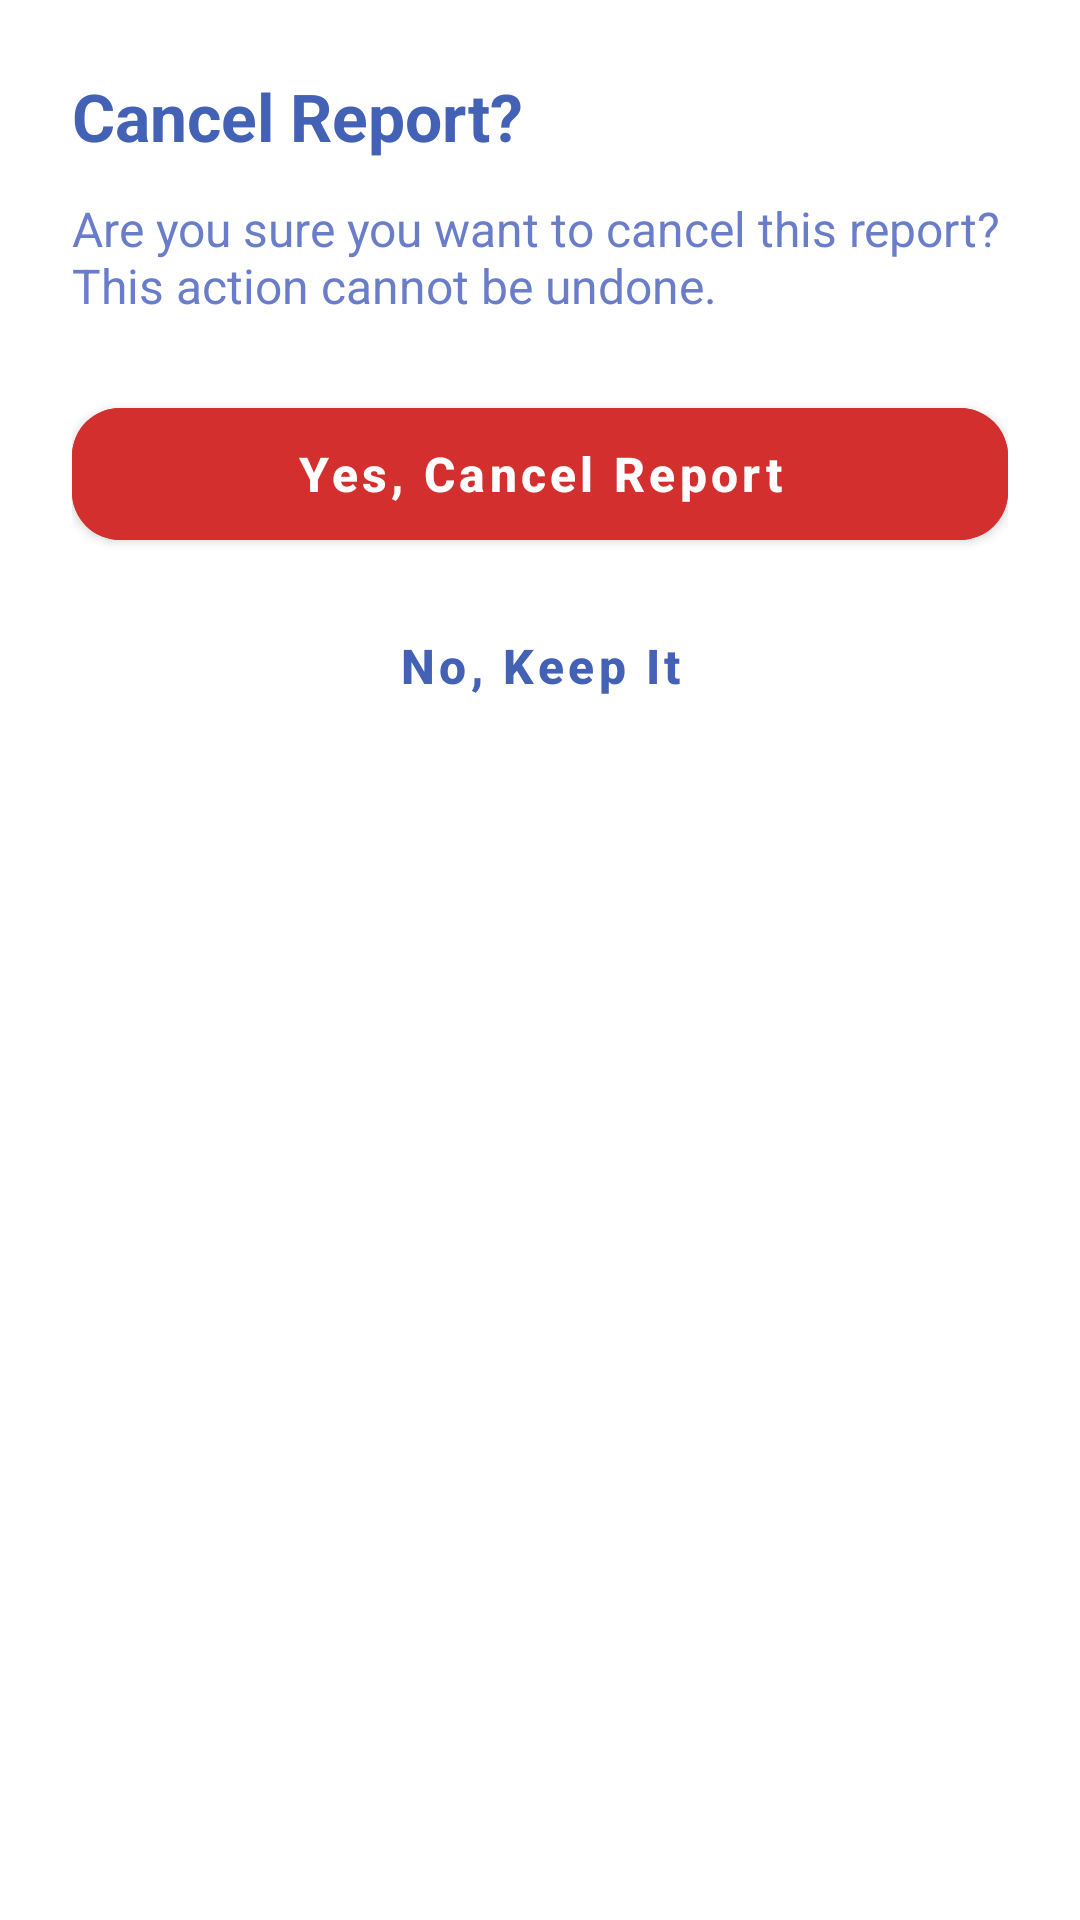

Here is an Android app screen rendered from its layout file. Give the layout XML and the strings, colors and styles it references.
<!-- AndroidManifest.xml: application theme Theme.ReNUnite -->
<!-- res/layout/dialog_confirm_cancel.xml -->
<?xml version="1.0" encoding="utf-8"?>
<LinearLayout xmlns:android="http://schemas.android.com/apk/res/android"
    xmlns:app="http://schemas.android.com/apk/res-auto"
    android:layout_width="match_parent"
    android:layout_height="wrap_content"
    android:orientation="vertical"
    android:padding="24dp">

    <TextView
        android:id="@+id/dialogTitle"
        android:layout_width="match_parent"
        android:layout_height="wrap_content"
        android:text="Cancel Report?"
        android:textColor="#4361B5"
        android:textSize="22sp"
        android:textStyle="bold" />

    <TextView
        android:id="@+id/dialogMessage"
        android:layout_width="match_parent"
        android:layout_height="wrap_content"
        android:layout_marginTop="12dp"
        android:text="Are you sure you want to cancel this report? This action cannot be undone."
        android:textColor="#6A7DC8"
        android:textSize="16sp" />

    <com.google.android.material.button.MaterialButton
        android:id="@+id/btnConfirmCancel"
        style="@style/Widget.MaterialComponents.Button"
        android:layout_width="match_parent"
        android:layout_height="56dp"
        android:layout_marginTop="24dp"
        android:backgroundTint="#D32F2F"
        android:text="Yes, Cancel Report"
        android:textAllCaps="false"
        android:textColor="@color/white"
        android:textSize="16sp"
        android:textStyle="bold"
        app:cornerRadius="16dp" />

    <com.google.android.material.button.MaterialButton
        android:id="@+id/btnKeepReport"
        style="@style/Widget.MaterialComponents.Button.TextButton"
        android:layout_width="match_parent"
        android:layout_height="56dp"
        android:layout_marginTop="8dp"
        android:text="No, Keep It"
        android:textAllCaps="false"
        android:textColor="#4361B5"
        android:textSize="16sp"
        android:textStyle="bold" />

</LinearLayout>
<!-- resources referenced by this layout -->
<resources>
  <color name="white">#FFFFFFFF</color>
  <style name="Theme.ReNUnite" parent="Theme.MaterialComponents.DayNight.NoActionBar">
          <item name="android:statusBarColor">#5B9AFF</item>
          <item name="android:windowLightStatusBar">false</item>
      </style>
</resources>
